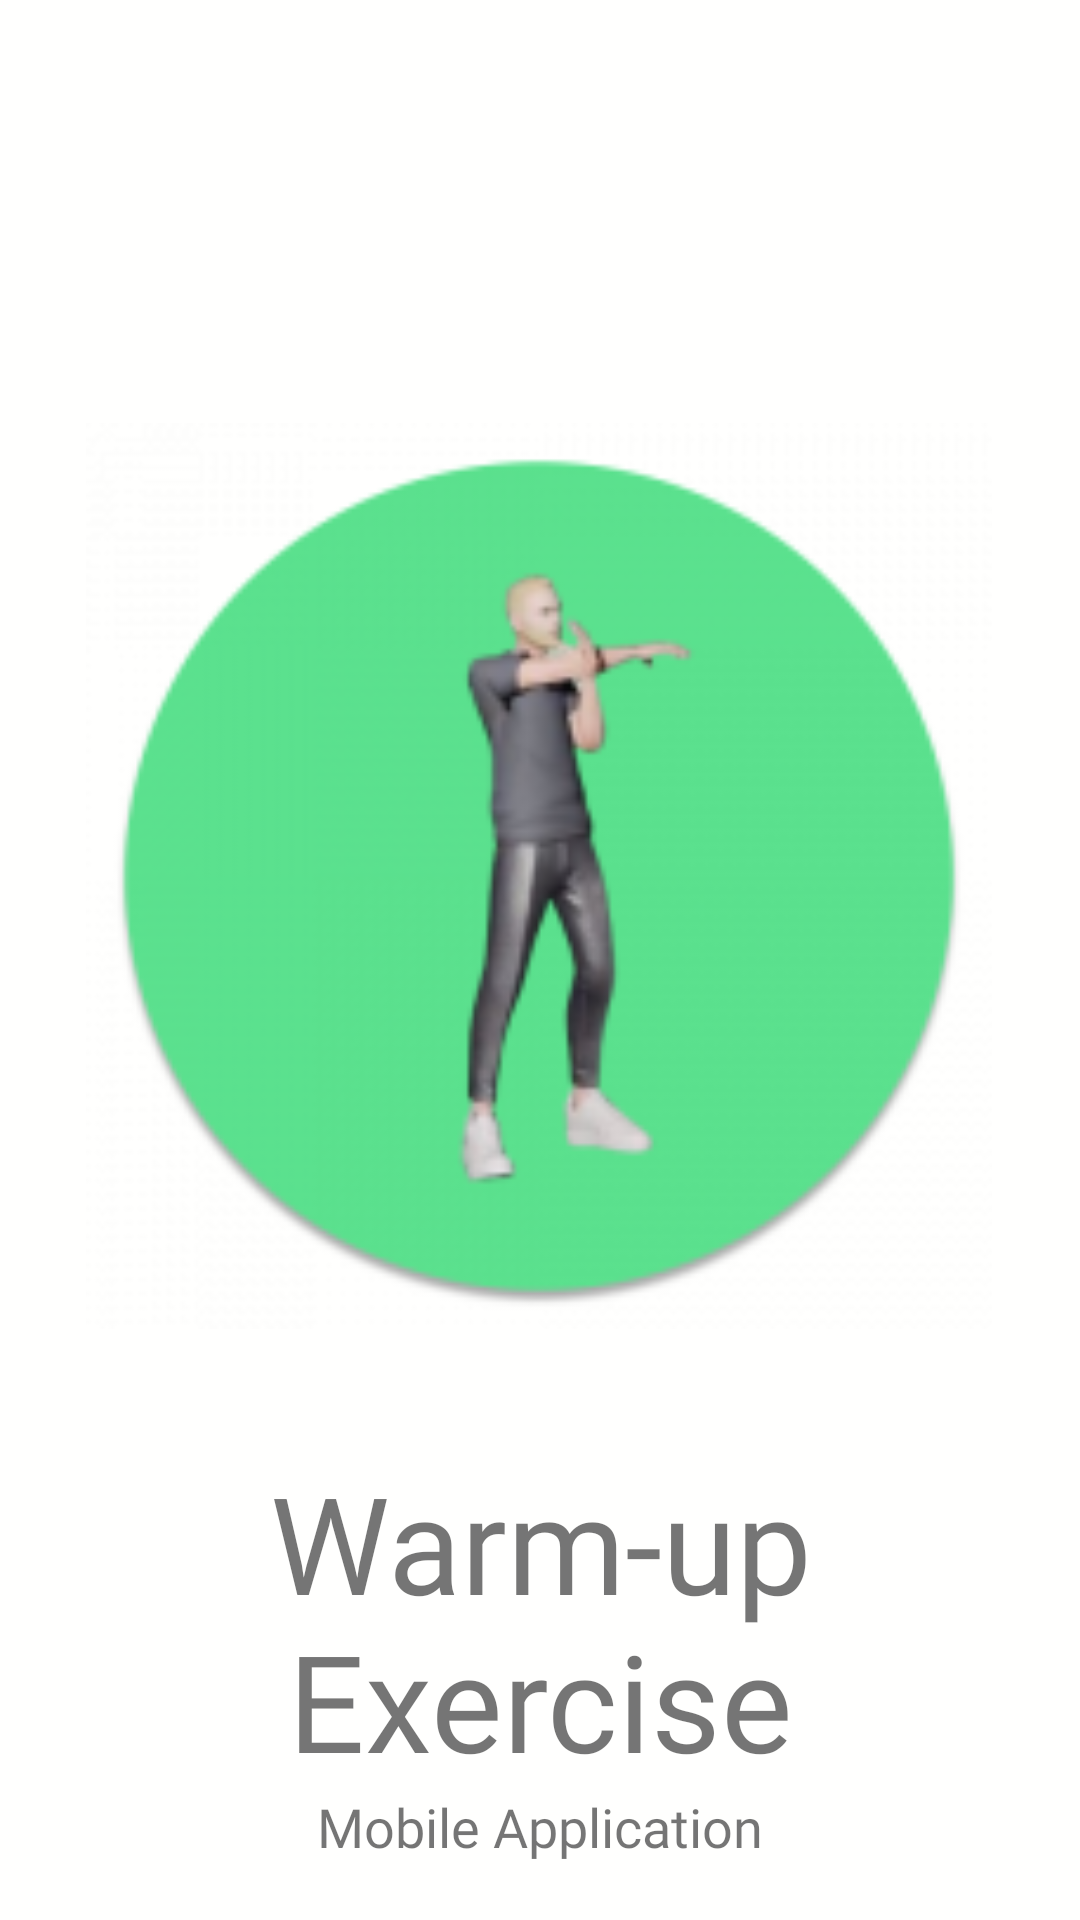

This screen was rendered from an Android layout file. Write that file and the resources it references.
<!-- AndroidManifest.xml: application theme Theme.Appcompat.Light.NoActionBar.FullScreen -->
<!-- res/layout/activity_main.xml -->
<?xml version="1.0" encoding="utf-8"?>
<androidx.constraintlayout.widget.ConstraintLayout
    xmlns:android="http://schemas.android.com/apk/res/android"
    xmlns:tools="http://schemas.android.com/tools"
    xmlns:app="http://schemas.android.com/apk/res-auto"
    android:layout_width="match_parent"
    android:layout_height="match_parent"
    tools:context=".MainActivity"
    android:background="#FFFFFE">


    <ImageView
        android:id="@+id/imageView"
        android:layout_width="302dp"
        android:layout_height="384dp"
        android:layout_marginStart="10dp"
        android:layout_marginTop="100dp"
        android:layout_marginEnd="10dp"
        android:src="@drawable/warmicon"
        app:layout_constraintBottom_toBottomOf="parent"
        app:layout_constraintEnd_toEndOf="parent"
        app:layout_constraintHorizontal_bias="0.494"
        app:layout_constraintStart_toStartOf="parent"
        app:layout_constraintTop_toTopOf="parent"
        app:layout_constraintVertical_bias="0.0" />

    <TextView
        android:id="@+id/textView"
        android:layout_width="0dp"
        android:layout_height="wrap_content"
        android:fontFamily="@font/bangers"
        android:text="Warm-up Exercise"
        android:textAlignment="center"
        android:textSize="45sp"
        app:layout_constraintEnd_toEndOf="parent"
        app:layout_constraintHorizontal_bias="0.0"
        app:layout_constraintStart_toStartOf="parent"
        app:layout_constraintTop_toBottomOf="@+id/imageView" />

    <TextView
        android:id="@+id/textView2"
        android:layout_width="wrap_content"
        android:layout_height="wrap_content"
        android:fontFamily="@font/antic"
        android:text="Mobile Application"
        android:textAlignment="center"
        android:textSize="18sp"
        app:layout_constraintEnd_toEndOf="parent"
        app:layout_constraintStart_toStartOf="parent"
        app:layout_constraintTop_toBottomOf="@+id/textView" />

    <ImageView
        android:id="@+id/imageView2"
        android:layout_width="134dp"
        android:layout_height="106dp"
        android:layout_marginBottom="28dp"
        app:layout_constraintBottom_toBottomOf="parent"
        app:layout_constraintEnd_toEndOf="parent"
        app:layout_constraintHorizontal_bias="0.498"
        app:layout_constraintStart_toStartOf="parent"
        app:layout_constraintTop_toBottomOf="@+id/textView2"
        app:srcCompat="@drawable/cvsulogo" />


</androidx.constraintlayout.widget.ConstraintLayout>
<!-- resources referenced by this layout -->
<resources>
  <!-- drawable warmicon: png bitmap (drawable, 18409 bytes) -->
  <style name="Theme.Appcompat.Light.NoActionBar.FullScreen" parent="@style/Theme.AppCompat.Light.NoActionBar">
          <item name="android:windowNoTitle">true</item>
          <item name="android:windowActionBar">false</item>
          <item name="android:windowFullscreen">true</item>
          <item name="android:windowContentOverlay">@null</item>
      </style>
</resources>
